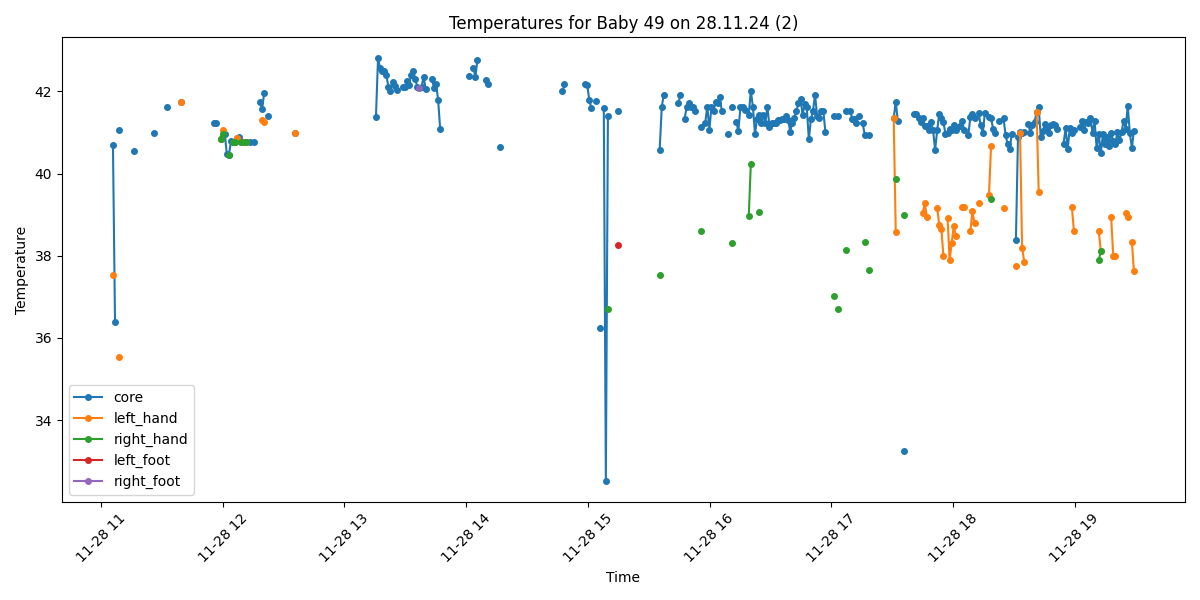

The table this chart was drawn from, first rows:
Process, Image Path, core, left_hand, right_hand, left_foot, right_foot, limbs_avg, core_minus_limbs, diagnosis
False, /data/uabcvmsc/shared/newborn/49/28.11.2…, , , , , , , , 
False, /data/uabcvmsc/shared/newborn/49/28.11.2…, , , , , , , , 
False, /data/uabcvmsc/shared/newborn/49/28.11.2…, , , , , , , , 
False, /data/uabcvmsc/shared/newborn/49/28.11.2…, , , , , , , , 
False, /data/uabcvmsc/shared/newborn/49/28.11.2…, , , , , , , , 
False, /data/uabcvmsc/shared/newborn/49/28.11.2…, , , , , , , , 
True, /data/uabcvmsc/shared/newborn/49/28.11.2…, 40.7, 37.54, , , , 37.54, 3.16, Fever and Peripheral shutdown
True, /data/uabcvmsc/shared/newborn/49/28.11.2…, 36.4, , , , , , , Normal
False, /data/uabcvmsc/shared/newborn/49/28.11.2…, , , , , , , , 
True, /data/uabcvmsc/shared/newborn/49/28.11.2…, 41.07, 35.53, , , , 35.53, 5.54, Fever and Peripheral shutdown
False, /data/uabcvmsc/shared/newborn/49/28.11.2…, , , , , , , , 
False, /data/uabcvmsc/shared/newborn/49/28.11.2…, , , , , , , , 
False, /data/uabcvmsc/shared/newborn/49/28.11.2…, , , , , , , , 
False, /data/uabcvmsc/shared/newborn/49/28.11.2…, , , , , , , , 
False, /data/uabcvmsc/shared/newborn/49/28.11.2…, , , , , , , , 
False, /data/uabcvmsc/shared/newborn/49/28.11.2…, , , , , , , , 
True, /data/uabcvmsc/shared/newborn/49/28.11.2…, 40.54, , , , , , , Fever
False, /data/uabcvmsc/shared/newborn/49/28.11.2…, , , , , , , , 
False, /data/uabcvmsc/shared/newborn/49/28.11.2…, , , , , , , , 
False, /data/uabcvmsc/shared/newborn/49/28.11.2…, , , , , , , , 
False, /data/uabcvmsc/shared/newborn/49/28.11.2…, , , , , , , , 
False, /data/uabcvmsc/shared/newborn/49/28.11.2…, , , , , , , , 
False, /data/uabcvmsc/shared/newborn/49/28.11.2…, , , , , , , , 
False, /data/uabcvmsc/shared/newborn/49/28.11.2…, , , , , , , , 
False, /data/uabcvmsc/shared/newborn/49/28.11.2…, , , , , , , , 
False, /data/uabcvmsc/shared/newborn/49/28.11.2…, , , , , , , , 
True, /data/uabcvmsc/shared/newborn/49/28.11.2…, 40.98, , , , , , , Fever
False, /data/uabcvmsc/shared/newborn/49/28.11.2…, , , , , , , , 
False, /data/uabcvmsc/shared/newborn/49/28.11.2…, , , , , , , , 
False, /data/uabcvmsc/shared/newborn/49/28.11.2…, , , , , , , , 
False, /data/uabcvmsc/shared/newborn/49/28.11.2…, , , , , , , , 
False, /data/uabcvmsc/shared/newborn/49/28.11.2…, , , , , , , , 
True, /data/uabcvmsc/shared/newborn/49/28.11.2…, 41.62, , , , , , , Fever
False, /data/uabcvmsc/shared/newborn/49/28.11.2…, , , , , , , , 
False, /data/uabcvmsc/shared/newborn/49/28.11.2…, , , , , , , , 
False, /data/uabcvmsc/shared/newborn/49/28.11.2…, , , , , , , , 
False, /data/uabcvmsc/shared/newborn/49/28.11.2…, , , , , , , , 
False, /data/uabcvmsc/shared/newborn/49/28.11.2…, , , , , , , , 
False, /data/uabcvmsc/shared/newborn/49/28.11.2…, , , , , , , , 
True, /data/uabcvmsc/shared/newborn/49/28.11.2…, 41.74, 41.74, , , , 41.74, 0.0, Fever
False, /data/uabcvmsc/shared/newborn/49/28.11.2…, , , , , , , , 
False, /data/uabcvmsc/shared/newborn/49/28.11.2…, , , , , , , , 
False, /data/uabcvmsc/shared/newborn/49/28.11.2…, , , , , , , , 
False, /data/uabcvmsc/shared/newborn/49/28.11.2…, , , , , , , , 
False, /data/uabcvmsc/shared/newborn/49/28.11.2…, , , , , , , , 
False, /data/uabcvmsc/shared/newborn/49/28.11.2…, , , , , , , , 
False, /data/uabcvmsc/shared/newborn/49/28.11.2…, , , , , , , , 
False, /data/uabcvmsc/shared/newborn/49/28.11.2…, , , , , , , , 
False, /data/uabcvmsc/shared/newborn/49/28.11.2…, , , , , , , , 
False, /data/uabcvmsc/shared/newborn/49/28.11.2…, , , , , , , , 
False, /data/uabcvmsc/shared/newborn/49/28.11.2…, , , , , , , , 
False, /data/uabcvmsc/shared/newborn/49/28.11.2…, , , , , , , , 
False, /data/uabcvmsc/shared/newborn/49/28.11.2…, , , , , , , , 
False, /data/uabcvmsc/shared/newborn/49/28.11.2…, , , , , , , , 
False, /data/uabcvmsc/shared/newborn/49/28.11.2…, , , , , , , , 
True, /data/uabcvmsc/shared/newborn/49/28.11.2…, 41.24, , , , , , , Fever
True, /data/uabcvmsc/shared/newborn/49/28.11.2…, 41.23, , , , , , , Fever
False, /data/uabcvmsc/shared/newborn/49/28.11.2…, , , , , , , , 
True, /data/uabcvmsc/shared/newborn/49/28.11.2…, 40.84, 40.84, 40.84, , , 40.84, 0.0, Fever
True, /data/uabcvmsc/shared/newborn/49/28.11.2…, 40.96, 41.06, 40.96, , , 41.01, -0.05, Fever
... 440 more rows
